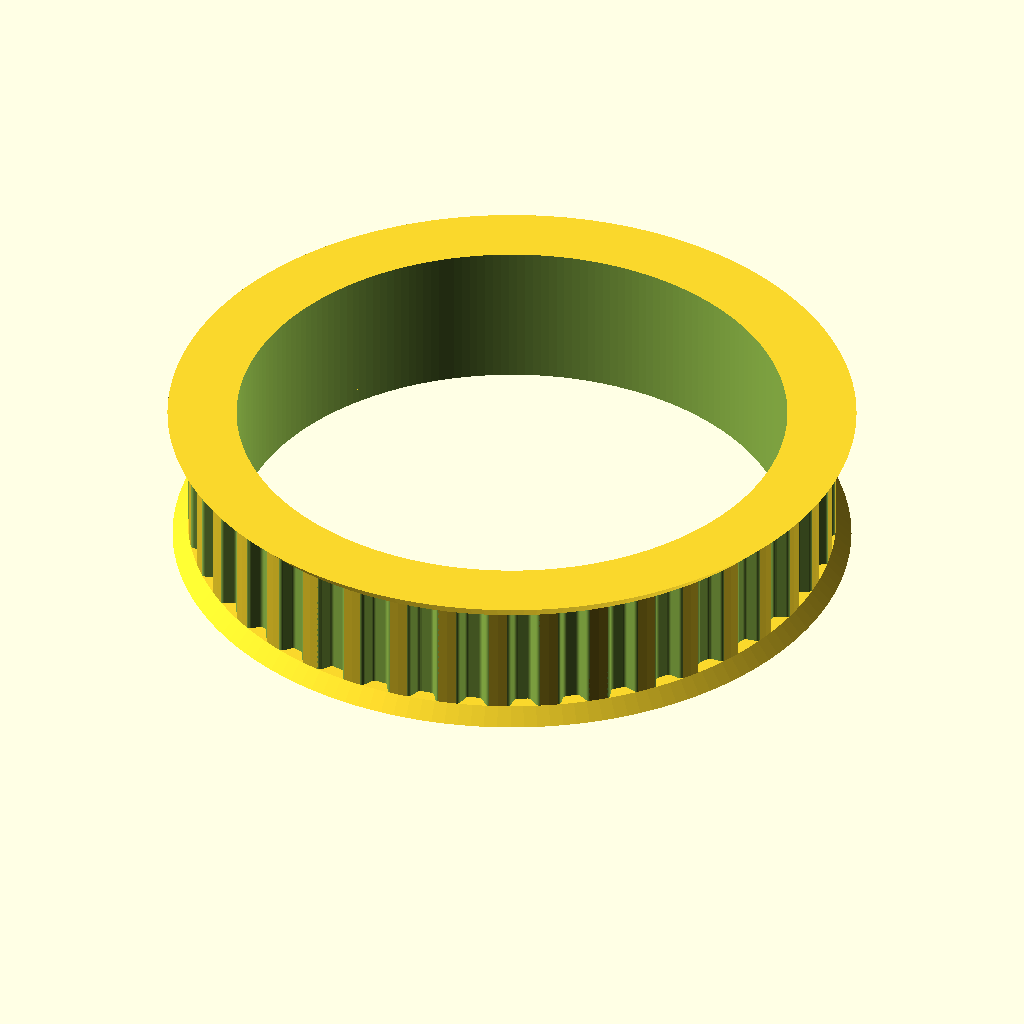
Cell 1 — every parameter at its default value.
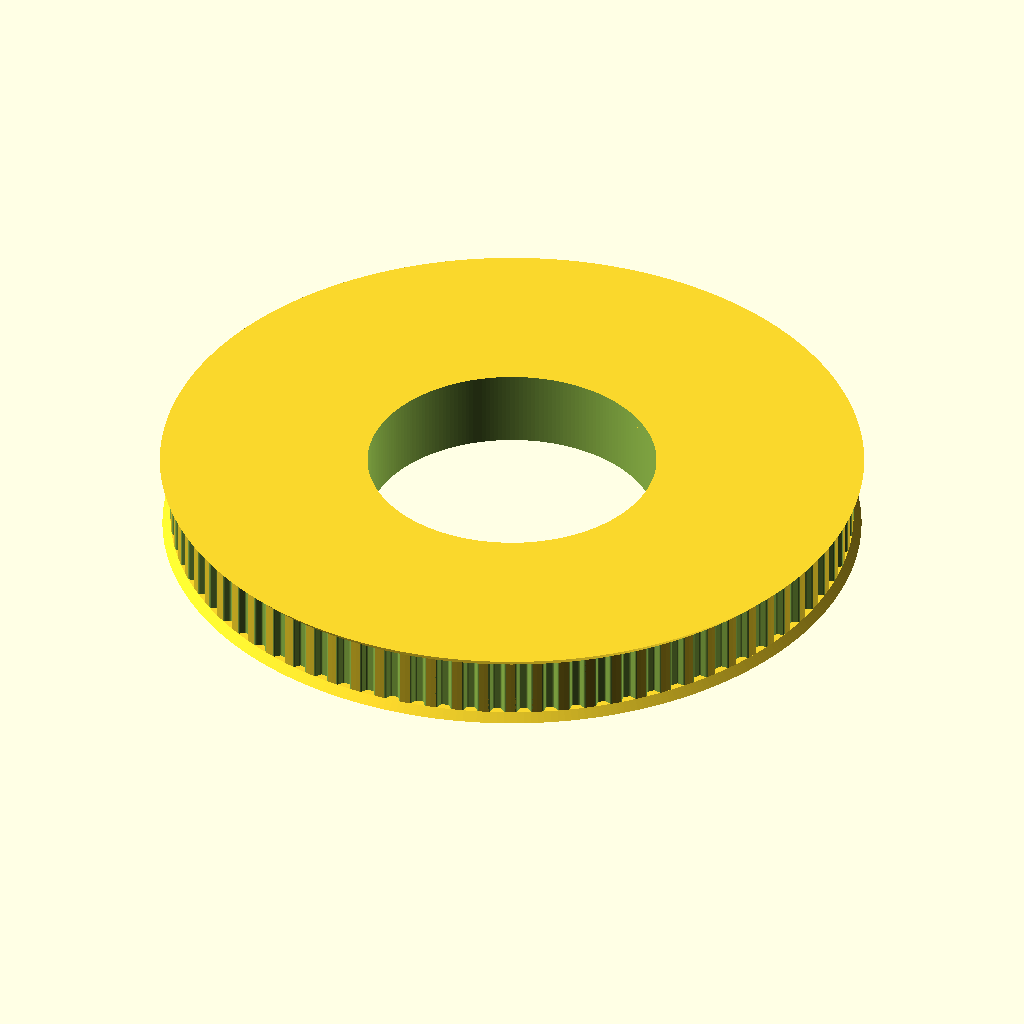
Cell 2: teeth = 80 (everything else at default).
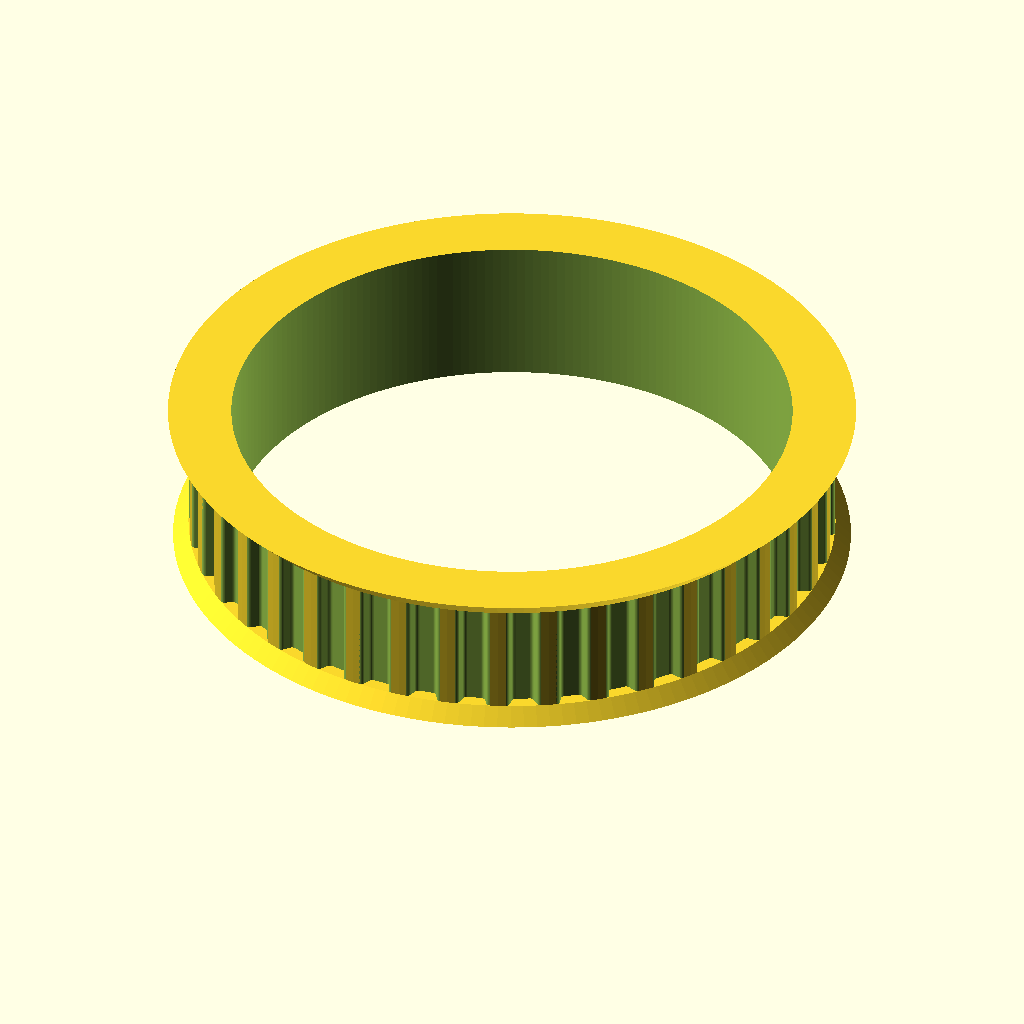
Cell 3 — profile set to 6, the other parameters unchanged.
All cells are drawn from the same view direction (rotation 55°, 0°, 25°, orthographic, colour scheme Cornfield), but the view is re-fitted for each cell, so position and scale can differ between cells as well as the parameter.
The OpenSCAD source (Design/Pully/zoom pulley.scad):
// Parametric Pulley with multiple belt profiles
// by droftarts January 2012

// Based on pulleys by:
// http://www.thingiverse.com/thing:11256 by me!
// https://github.com/prusajr/PrusaMendel by Josef Prusa
// http://www.thingiverse.com/thing:3104 by GilesBathgate
// http://www.thingiverse.com/thing:2079 by nophead

// dxf tooth data from http://oem.cadregister.com/asp/PPOW_Entry.asp?company=915217&elementID=07807803/METRIC/URETH/WV0025/F
// pulley diameter checked and modelled from data at http://www.sdp-si.com/D265/HTML/D265T016.html

/**
 * @name Pulley
 * @category Printed
 * @using 1 x m3 nut, normal or nyloc
 * @using 1 x m3x10 set screw or 1 x m3x8 grub screw
 */


// tuneable constants

teeth = 40;			// Number of teeth, standard Mendel T5 belt = 8, gives Outside Diameter of 11.88mm
profile = 3;		// 1=MXL 2=40DP 3=XL 4=H 5=T2.5 6=T5 7=T10 8=AT5 9=HTD_3mm 10=HTD_5mm 11=HTD_8mm 12=GT2_2mm 13=GT2_3mm 14=GT2_5mm

motor_shaft = 54.5;	// NEMA17 motor shaft exact diameter = 5
m3_dia = 3.5;		// 3mm hole diameter
m3_nut_hex = 1;		// 1 for hex, 0 for square nut
m3_nut_flats = 5.9;	// normal M3 hex nut exact width = 5.5
m3_nut_depth = 2.9;	// normal M3 hex nut exact depth = 2.4, nyloc = 4

retainer = 1;		// Belt retainer above teeth, 0 = No, 1 = Yes
retainer_ht = 2;	// height of retainer flange over pulley, standard = 1.5
idler = 1;			// Belt retainer below teeth, 0 = No, 1 = Yes
idler_ht = 1.5;		// height of idler flange over pulley, standard = 1.5

pulley_t_ht = 11;	// length of toothed part of pulley, standard = 12
pulley_b_ht = 11;		// pulley base height, standard = 8. Set to same as idler_ht if you want an idler but no pulley.
pulley_b_dia = 42;	// pulley base diameter, standard = 20
no_of_nuts = 2;		// number of captive nuts required, standard = 1
nut_angle = 180;		// angle between nuts, standard = 90
nut_shaft_distance = 5;	// distance between inner face of nut and shaft, can be negative.


//	********************************
//	** Scaling tooth for good fit **
//	********************************
/*	To improve fit of belt to pulley, set the following constant. Decrease or increase by 0.1mm at a time. We are modelling the *BELT* tooth here, not the tooth on the pulley. Increasing the number will *decrease* the pulley tooth size. Increasing the tooth width will also scale proportionately the tooth depth, to maintain the shape of the tooth, and increase how far into the pulley the tooth is indented. Can be negative */

additional_tooth_width = 0.2; //mm

//	If you need more tooth depth than this provides, adjust the following constant. However, this will cause the shape of the tooth to change.

additional_tooth_depth = 0; //mm

// calculated constants

nut_elevation = pulley_b_ht/2;
m3_nut_points = 2*((m3_nut_flats/2)/cos(30)); // This is needed for the nut trap

// The following set the pulley diameter for a given number of teeth

MXL_pulley_dia = tooth_spacing (2.032,0.254);
40DP_pulley_dia = tooth_spacing (2.07264,0.1778);
XL_pulley_dia = tooth_spacing (5.08,0.254);
H_pulley_dia = tooth_spacing (9.525,0.381);
T2_5_pulley_dia = tooth_spaceing_curvefit (0.7467,0.796,1.026);
T5_pulley_dia = tooth_spaceing_curvefit (0.6523,1.591,1.064);
T10_pulley_dia = tooth_spacing (10,0.93);
AT5_pulley_dia = tooth_spaceing_curvefit (0.6523,1.591,1.064);
HTD_3mm_pulley_dia = tooth_spacing (3,0.381);
HTD_5mm_pulley_dia = tooth_spacing (5,0.5715);
HTD_8mm_pulley_dia = tooth_spacing (8,0.6858);
GT2_2mm_pulley_dia = tooth_spacing (2,0.254);
GT2_3mm_pulley_dia = tooth_spacing (3,0.381);
GT2_5mm_pulley_dia = tooth_spacing (5,0.5715);

// The following calls the pulley creation part, and passes the pulley diameter and tooth width to that module

if ( profile == 1 ) { pulley ( "MXL" , MXL_pulley_dia , 0.508 , 1.321 ); }
if ( profile == 2 ) { pulley ( "40 D.P." , 40DP_pulley_dia , 0.457 , 1.226 ); }
if ( profile == 3 ) { pulley ( "XL" , XL_pulley_dia , 1.27, 3.051 ); }
if ( profile == 4 ) { pulley ( "H" , H_pulley_dia ,1.905 , 5.359 ); }
if ( profile == 5 ) { pulley ( "T2.5" , T2_5_pulley_dia , 0.7 , 1.678 ); }
if ( profile == 6 ) { pulley ( "T5" , T5_pulley_dia , 1.19 , 3.264 ); }
if ( profile == 7 ) { pulley ( "T10" , T10_pulley_dia , 2.5 , 6.13 ); }
if ( profile == 8 ) { pulley ( "AT5" , AT5_pulley_dia , 1.19 , 4.268 ); }
if ( profile == 9 ) { pulley ( "HTD 3mm" , HTD_3mm_pulley_dia , 1.289 , 2.27 ); }
if ( profile == 10 ) { pulley ( "HTD 5mm" , HTD_5mm_pulley_dia , 2.199 , 3.781 ); }
if ( profile == 11 ) { pulley ( "HTD 8mm" , HTD_8mm_pulley_dia , 3.607 , 6.603 ); }
if ( profile == 12 ) { pulley ( "GT2 2mm" , GT2_2mm_pulley_dia , 0.764 , 1.494 ); }
if ( profile == 13 ) { pulley ( "GT2 3mm" , GT2_3mm_pulley_dia , 1.169 , 2.31 ); }
if ( profile == 14 ) { pulley ( "GT2 5mm" , GT2_5mm_pulley_dia , 1.969 , 3.952 ); }

// Functions

function tooth_spaceing_curvefit (b,c,d)
	= ((c * pow(teeth,d)) / (b + pow(teeth,d))) * teeth ;

function tooth_spacing(tooth_pitch,pitch_line_offset)
	= (2*((teeth*tooth_pitch)/(3.14159265*2)-pitch_line_offset)) ;

// Main Module

module pulley( belt_type , pulley_OD , tooth_depth , tooth_width )
	{
	echo (str("Belt type = ",belt_type,"; Number of teeth = ",teeth,"; Pulley Outside Diameter = ",pulley_OD,"mm "));
	tooth_distance_from_centre = sqrt( pow(pulley_OD/2,2) - pow((tooth_width+additional_tooth_width)/2,2));
	tooth_width_scale = (tooth_width + additional_tooth_width ) / tooth_width;
	tooth_depth_scale = ((tooth_depth + additional_tooth_depth ) / tooth_depth) ;


//	************************************************************************
//	*** uncomment the following line if pulley is wider than puller base ***
//	************************************************************************

//	translate ([0,0, pulley_b_ht + pulley_t_ht + retainer_ht ]) rotate ([0,180,0])

	difference()
	 {	 
		union()
		{
			//base
	
			if ( pulley_b_ht < 2 ) { echo ("CAN'T DRAW PULLEY BASE, HEIGHT LESS THAN 2!!!"); } else {
				rotate_extrude($fn=pulley_b_dia*2)
				{
						square([pulley_b_dia/2-1,pulley_b_ht]);
						square([pulley_b_dia/2,pulley_b_ht-1]);
						translate([pulley_b_dia/2-1,pulley_b_ht-1]) circle(1);
				}
			}
	
		difference()
			{
			//shaft - diameter is outside diameter of pulley
			
			translate([0,0,pulley_b_ht]) 
			rotate ([0,0,360/(teeth*4)]) 
			cylinder(r=pulley_OD/2,h=pulley_t_ht, $fn=teeth*4);
	
			//teeth - cut out of shaft
		
			for(i=[1:teeth]) 
			rotate([0,0,i*(360/teeth)])
			translate([0,-tooth_distance_from_centre,pulley_b_ht -1]) 
			scale ([ tooth_width_scale , tooth_depth_scale , 1 ]) 
			{
			if ( profile == 1 ) { MXL();}
			if ( profile == 2 ) { 40DP();}
			if ( profile == 3 ) { XL();}
			if ( profile == 4 ) { H();}
			if ( profile == 5 ) { T2_5();}
			if ( profile == 6 ) { T5();}
			if ( profile == 7 ) { T10();}
			if ( profile == 8 ) { AT5();}
			if ( profile == 9 ) { HTD_3mm();}
			if ( profile == 10 ) { HTD_5mm();}
			if ( profile == 11 ) { HTD_8mm();}
			if ( profile == 12 ) { GT2_2mm();}
			if ( profile == 13 ) { GT2_3mm();}
			if ( profile == 14 ) { GT2_5mm();}
			}

			}
			
		//belt retainer / idler
		if ( retainer > 0 ) {translate ([0,0, pulley_b_ht + pulley_t_ht ]) 
		rotate_extrude($fn=teeth*4)  
		polygon([[0,0],[pulley_OD/2,0],[pulley_OD/2 + retainer_ht , retainer_ht],[0 , retainer_ht],[0,0]]);}
		
		if ( idler > 0 ) {translate ([0,0, pulley_b_ht - idler_ht ]) 
		rotate_extrude($fn=teeth*4)  
		polygon([[0,0],[pulley_OD/2 + idler_ht,0],[pulley_OD/2 , idler_ht],[0 , idler_ht],[0,0]]);}
	
		}
	   
		//hole for motor shaft
		translate([0,0,-1])cylinder(r=motor_shaft/2,h=pulley_b_ht + pulley_t_ht + retainer_ht + 2,$fn=motor_shaft*4);
				
		//captive nut and grub screw holes
	
		if ( pulley_b_ht < m3_nut_flats ) { echo ("CAN'T DRAW CAPTIVE NUTS, HEIGHT LESS THAN NUT DIAMETER!!!"); } else {
		if ( (pulley_b_dia - motor_shaft)/2 < m3_nut_depth + 3 ) { echo ("CAN'T DRAW CAPTIVE NUTS, DIAMETER TOO SMALL FOR NUT DEPTH!!!"); } else {
	
			for(j=[1:no_of_nuts]) rotate([0,0,j*nut_angle])
			translate([0,0,nut_elevation])rotate([90,0,0])
	
			union()
			{
				//entrance
				translate([0,-pulley_b_ht/4-0.5,motor_shaft/2+m3_nut_depth/2+nut_shaft_distance]) cube([m3_nut_flats,pulley_b_ht/2+1,m3_nut_depth],center=true);
	
				//nut
				if ( m3_nut_hex > 0 )
					{
						// hex nut
						translate([0,0.25,motor_shaft/2+m3_nut_depth/2+nut_shaft_distance]) rotate([0,0,30]) cylinder(r=m3_nut_points/2,h=m3_nut_depth,center=true,$fn=6);
					} else {
						// square nut
						translate([0,0.25,motor_shaft/2+m3_nut_depth/2+nut_shaft_distance]) cube([m3_nut_flats,m3_nut_flats,m3_nut_depth],center=true);
					}
	
				//grub screw hole
				rotate([0,0,22.5])cylinder(r=m3_dia/2,h=pulley_b_dia/2+1,$fn=8);
			}
		}}
	 }
	   
	}


// Tooth profile modules

module MXL()
	{
	linear_extrude(height=pulley_t_ht+2) polygon([[-0.660421,-0.5],[-0.660421,0],[-0.621898,0.006033],[-0.587714,0.023037],[-0.560056,0.049424],[-0.541182,0.083609],[-0.417357,0.424392],[-0.398413,0.458752],[-0.370649,0.48514],[-0.336324,0.502074],[-0.297744,0.508035],[0.297744,0.508035],[0.336268,0.502074],[0.370452,0.48514],[0.39811,0.458752],[0.416983,0.424392],[0.540808,0.083609],[0.559752,0.049424],[0.587516,0.023037],[0.621841,0.006033],[0.660421,0],[0.660421,-0.5]]);
	}

module 40DP()
	{
	linear_extrude(height=pulley_t_ht+2) polygon([[-0.612775,-0.5],[-0.612775,0],[-0.574719,0.010187],[-0.546453,0.0381],[-0.355953,0.3683],[-0.327604,0.405408],[-0.291086,0.433388],[-0.248548,0.451049],[-0.202142,0.4572],[0.202494,0.4572],[0.248653,0.451049],[0.291042,0.433388],[0.327609,0.405408],[0.356306,0.3683],[0.546806,0.0381],[0.574499,0.010187],[0.612775,0],[0.612775,-0.5]]);
	}

module XL()
	{
	linear_extrude(height=pulley_t_ht+2) polygon([[-1.525411,-1],[-1.525411,0],[-1.41777,0.015495],[-1.320712,0.059664],[-1.239661,0.129034],[-1.180042,0.220133],[-0.793044,1.050219],[-0.733574,1.141021],[-0.652507,1.210425],[-0.555366,1.254759],[-0.447675,1.270353],[0.447675,1.270353],[0.555366,1.254759],[0.652507,1.210425],[0.733574,1.141021],[0.793044,1.050219],[1.180042,0.220133],[1.239711,0.129034],[1.320844,0.059664],[1.417919,0.015495],[1.525411,0],[1.525411,-1]]);
	}

module H()
	{
	linear_extrude(height=pulley_t_ht+2) polygon([[-2.6797,-1],[-2.6797,0],[-2.600907,0.006138],[-2.525342,0.024024],[-2.45412,0.052881],[-2.388351,0.091909],[-2.329145,0.140328],[-2.277614,0.197358],[-2.234875,0.262205],[-2.202032,0.334091],[-1.75224,1.57093],[-1.719538,1.642815],[-1.676883,1.707663],[-1.62542,1.764693],[-1.566256,1.813112],[-1.500512,1.85214],[-1.4293,1.880997],[-1.353742,1.898883],[-1.274949,1.905021],[1.275281,1.905021],[1.354056,1.898883],[1.429576,1.880997],[1.500731,1.85214],[1.566411,1.813112],[1.625508,1.764693],[1.676919,1.707663],[1.719531,1.642815],[1.752233,1.57093],[2.20273,0.334091],[2.235433,0.262205],[2.278045,0.197358],[2.329455,0.140328],[2.388553,0.091909],[2.454233,0.052881],[2.525384,0.024024],[2.600904,0.006138],[2.6797,0],[2.6797,-1]]);
	}

module T2_5()
	{
	linear_extrude(height=pulley_t_ht+2) polygon([[-0.839258,-0.5],[-0.839258,0],[-0.770246,0.021652],[-0.726369,0.079022],[-0.529167,0.620889],[-0.485025,0.67826],[-0.416278,0.699911],[0.416278,0.699911],[0.484849,0.67826],[0.528814,0.620889],[0.726369,0.079022],[0.770114,0.021652],[0.839258,0],[0.839258,-0.5]]);
	}

module T5()
	{
	linear_extrude(height=pulley_t_ht+2) polygon([[-1.632126,-0.5],[-1.632126,0],[-1.568549,0.004939],[-1.507539,0.019367],[-1.450023,0.042686],[-1.396912,0.074224],[-1.349125,0.113379],[-1.307581,0.159508],[-1.273186,0.211991],[-1.246868,0.270192],[-1.009802,0.920362],[-0.983414,0.978433],[-0.949018,1.030788],[-0.907524,1.076798],[-0.859829,1.115847],[-0.80682,1.147314],[-0.749402,1.170562],[-0.688471,1.184956],[-0.624921,1.189895],[0.624971,1.189895],[0.688622,1.184956],[0.749607,1.170562],[0.807043,1.147314],[0.860055,1.115847],[0.907754,1.076798],[0.949269,1.030788],[0.9837,0.978433],[1.010193,0.920362],[1.246907,0.270192],[1.273295,0.211991],[1.307726,0.159508],[1.349276,0.113379],[1.397039,0.074224],[1.450111,0.042686],[1.507589,0.019367],[1.568563,0.004939],[1.632126,0],[1.632126,-0.5]]);
	}

module T10()
	{
	linear_extrude(height=pulley_t_ht+2) polygon([[-3.06511,-1],[-3.06511,0],[-2.971998,0.007239],[-2.882718,0.028344],[-2.79859,0.062396],[-2.720931,0.108479],[-2.651061,0.165675],[-2.590298,0.233065],[-2.539962,0.309732],[-2.501371,0.394759],[-1.879071,2.105025],[-1.840363,2.190052],[-1.789939,2.266719],[-1.729114,2.334109],[-1.659202,2.391304],[-1.581518,2.437387],[-1.497376,2.47144],[-1.408092,2.492545],[-1.314979,2.499784],[1.314979,2.499784],[1.408091,2.492545],[1.497371,2.47144],[1.581499,2.437387],[1.659158,2.391304],[1.729028,2.334109],[1.789791,2.266719],[1.840127,2.190052],[1.878718,2.105025],[2.501018,0.394759],[2.539726,0.309732],[2.59015,0.233065],[2.650975,0.165675],[2.720887,0.108479],[2.798571,0.062396],[2.882713,0.028344],[2.971997,0.007239],[3.06511,0],[3.06511,-1]]);
	}

module AT5()
	{
	linear_extrude(height=pulley_t_ht+2) polygon([[-2.134129,-0.75],[-2.134129,0],[-2.058023,0.005488],[-1.984595,0.021547],[-1.914806,0.047569],[-1.849614,0.082947],[-1.789978,0.127073],[-1.736857,0.179338],[-1.691211,0.239136],[-1.653999,0.305859],[-1.349199,0.959203],[-1.286933,1.054635],[-1.201914,1.127346],[-1.099961,1.173664],[-0.986896,1.18992],[0.986543,1.18992],[1.099614,1.173664],[1.201605,1.127346],[1.286729,1.054635],[1.349199,0.959203],[1.653646,0.305859],[1.690859,0.239136],[1.73651,0.179338],[1.789644,0.127073],[1.849305,0.082947],[1.914539,0.047569],[1.984392,0.021547],[2.057906,0.005488],[2.134129,0],[2.134129,-0.75]]);
	}

module HTD_3mm()
	{
	linear_extrude(height=pulley_t_ht+2) polygon([[-1.135062,-0.5],[-1.135062,0],[-1.048323,0.015484],[-0.974284,0.058517],[-0.919162,0.123974],[-0.889176,0.206728],[-0.81721,0.579614],[-0.800806,0.653232],[-0.778384,0.72416],[-0.750244,0.792137],[-0.716685,0.856903],[-0.678005,0.918199],[-0.634505,0.975764],[-0.586483,1.029338],[-0.534238,1.078662],[-0.47807,1.123476],[-0.418278,1.16352],[-0.355162,1.198533],[-0.289019,1.228257],[-0.22015,1.25243],[-0.148854,1.270793],[-0.07543,1.283087],[-0.000176,1.28905],[0.075081,1.283145],[0.148515,1.270895],[0.219827,1.252561],[0.288716,1.228406],[0.354879,1.19869],[0.418018,1.163675],[0.477831,1.123623],[0.534017,1.078795],[0.586276,1.029452],[0.634307,0.975857],[0.677809,0.91827],[0.716481,0.856953],[0.750022,0.792167],[0.778133,0.724174],[0.800511,0.653236],[0.816857,0.579614],[0.888471,0.206728],[0.919014,0.123974],[0.974328,0.058517],[1.048362,0.015484],[1.135062,0],[1.135062,-0.5]]);
	}

module HTD_5mm()
	{
	linear_extrude(height=pulley_t_ht+2) polygon([[-1.89036,-0.75],[-1.89036,0],[-1.741168,0.02669],[-1.61387,0.100806],[-1.518984,0.21342],[-1.467026,0.3556],[-1.427162,0.960967],[-1.398568,1.089602],[-1.359437,1.213531],[-1.310296,1.332296],[-1.251672,1.445441],[-1.184092,1.552509],[-1.108081,1.653042],[-1.024167,1.746585],[-0.932877,1.832681],[-0.834736,1.910872],[-0.730271,1.980701],[-0.62001,2.041713],[-0.504478,2.09345],[-0.384202,2.135455],[-0.259708,2.167271],[-0.131524,2.188443],[-0.000176,2.198511],[0.131296,2.188504],[0.259588,2.167387],[0.384174,2.135616],[0.504527,2.093648],[0.620123,2.04194],[0.730433,1.980949],[0.834934,1.911132],[0.933097,1.832945],[1.024398,1.746846],[1.108311,1.653291],[1.184308,1.552736],[1.251865,1.445639],[1.310455,1.332457],[1.359552,1.213647],[1.39863,1.089664],[1.427162,0.960967],[1.467026,0.3556],[1.518984,0.21342],[1.61387,0.100806],[1.741168,0.02669],[1.89036,0],[1.89036,-0.75]]);
	}

module HTD_8mm()
	{
	linear_extrude(height=pulley_t_ht+2) polygon([[-3.301471,-1],[-3.301471,0],[-3.16611,0.012093],[-3.038062,0.047068],[-2.919646,0.10297],[-2.813182,0.177844],[-2.720989,0.269734],[-2.645387,0.376684],[-2.588694,0.496739],[-2.553229,0.627944],[-2.460801,1.470025],[-2.411413,1.691917],[-2.343887,1.905691],[-2.259126,2.110563],[-2.158035,2.30575],[-2.041518,2.490467],[-1.910478,2.66393],[-1.76582,2.825356],[-1.608446,2.973961],[-1.439261,3.10896],[-1.259169,3.22957],[-1.069074,3.335006],[-0.869878,3.424485],[-0.662487,3.497224],[-0.447804,3.552437],[-0.226732,3.589341],[-0.000176,3.607153],[0.226511,3.589461],[0.447712,3.552654],[0.66252,3.497516],[0.870027,3.424833],[1.069329,3.33539],[1.259517,3.229973],[1.439687,3.109367],[1.608931,2.974358],[1.766344,2.825731],[1.911018,2.664271],[2.042047,2.490765],[2.158526,2.305998],[2.259547,2.110755],[2.344204,1.905821],[2.411591,1.691983],[2.460801,1.470025],[2.553229,0.627944],[2.588592,0.496739],[2.645238,0.376684],[2.720834,0.269734],[2.81305,0.177844],[2.919553,0.10297],[3.038012,0.047068],[3.166095,0.012093],[3.301471,0],[3.301471,-1]]);
	}

module GT2_2mm()
	{
	linear_extrude(height=pulley_t_ht+2) polygon([[0.747183,-0.5],[0.747183,0],[0.647876,0.037218],[0.598311,0.130528],[0.578556,0.238423],[0.547158,0.343077],[0.504649,0.443762],[0.451556,0.53975],[0.358229,0.636924],[0.2484,0.707276],[0.127259,0.750044],[0,0.76447],[-0.127259,0.750044],[-0.2484,0.707276],[-0.358229,0.636924],[-0.451556,0.53975],[-0.504797,0.443762],[-0.547291,0.343077],[-0.578605,0.238423],[-0.598311,0.130528],[-0.648009,0.037218],[-0.747183,0],[-0.747183,-0.5]]);
	}

module GT2_3mm()
	{
	linear_extrude(height=pulley_t_ht+2) polygon([[-1.155171,-0.5],[-1.155171,0],[-1.065317,0.016448],[-0.989057,0.062001],[-0.93297,0.130969],[-0.90364,0.217664],[-0.863705,0.408181],[-0.800056,0.591388],[-0.713587,0.765004],[-0.60519,0.926747],[-0.469751,1.032548],[-0.320719,1.108119],[-0.162625,1.153462],[0,1.168577],[0.162625,1.153462],[0.320719,1.108119],[0.469751,1.032548],[0.60519,0.926747],[0.713587,0.765004],[0.800056,0.591388],[0.863705,0.408181],[0.90364,0.217664],[0.932921,0.130969],[0.988924,0.062001],[1.065168,0.016448],[1.155171,0],[1.155171,-0.5]]);
	}

module GT2_5mm()
	{
	linear_extrude(height=pulley_t_ht+2) polygon([[-1.975908,-0.75],[-1.975908,0],[-1.797959,0.03212],[-1.646634,0.121224],[-1.534534,0.256431],[-1.474258,0.426861],[-1.446911,0.570808],[-1.411774,0.712722],[-1.368964,0.852287],[-1.318597,0.989189],[-1.260788,1.123115],[-1.195654,1.25375],[-1.12331,1.380781],[-1.043869,1.503892],[-0.935264,1.612278],[-0.817959,1.706414],[-0.693181,1.786237],[-0.562151,1.851687],[-0.426095,1.9027],[-0.286235,1.939214],[-0.143795,1.961168],[0,1.9685],[0.143796,1.961168],[0.286235,1.939214],[0.426095,1.9027],[0.562151,1.851687],[0.693181,1.786237],[0.817959,1.706414],[0.935263,1.612278],[1.043869,1.503892],[1.123207,1.380781],[1.195509,1.25375],[1.26065,1.123115],[1.318507,0.989189],[1.368956,0.852287],[1.411872,0.712722],[1.447132,0.570808],[1.474611,0.426861],[1.534583,0.256431],[1.646678,0.121223],[1.798064,0.03212],[1.975908,0],[1.975908,-0.75]]);
	}
Parameter table extracted from the source (name, type, default, range or options):
teeth: number, default 40
profile: number, default 3
motor_shaft: number, default 54.5
m3_dia: number, default 3.5
m3_nut_hex: number, default 1
m3_nut_flats: number, default 5.9
m3_nut_depth: number, default 2.9
retainer: number, default 1
retainer_ht: number, default 2
idler: number, default 1
idler_ht: number, default 1.5
pulley_t_ht: number, default 11
pulley_b_ht: number, default 11
pulley_b_dia: number, default 42
no_of_nuts: number, default 2
nut_angle: number, default 180
nut_shaft_distance: number, default 5
additional_tooth_width: number, default 0.2
additional_tooth_depth: number, default 0
